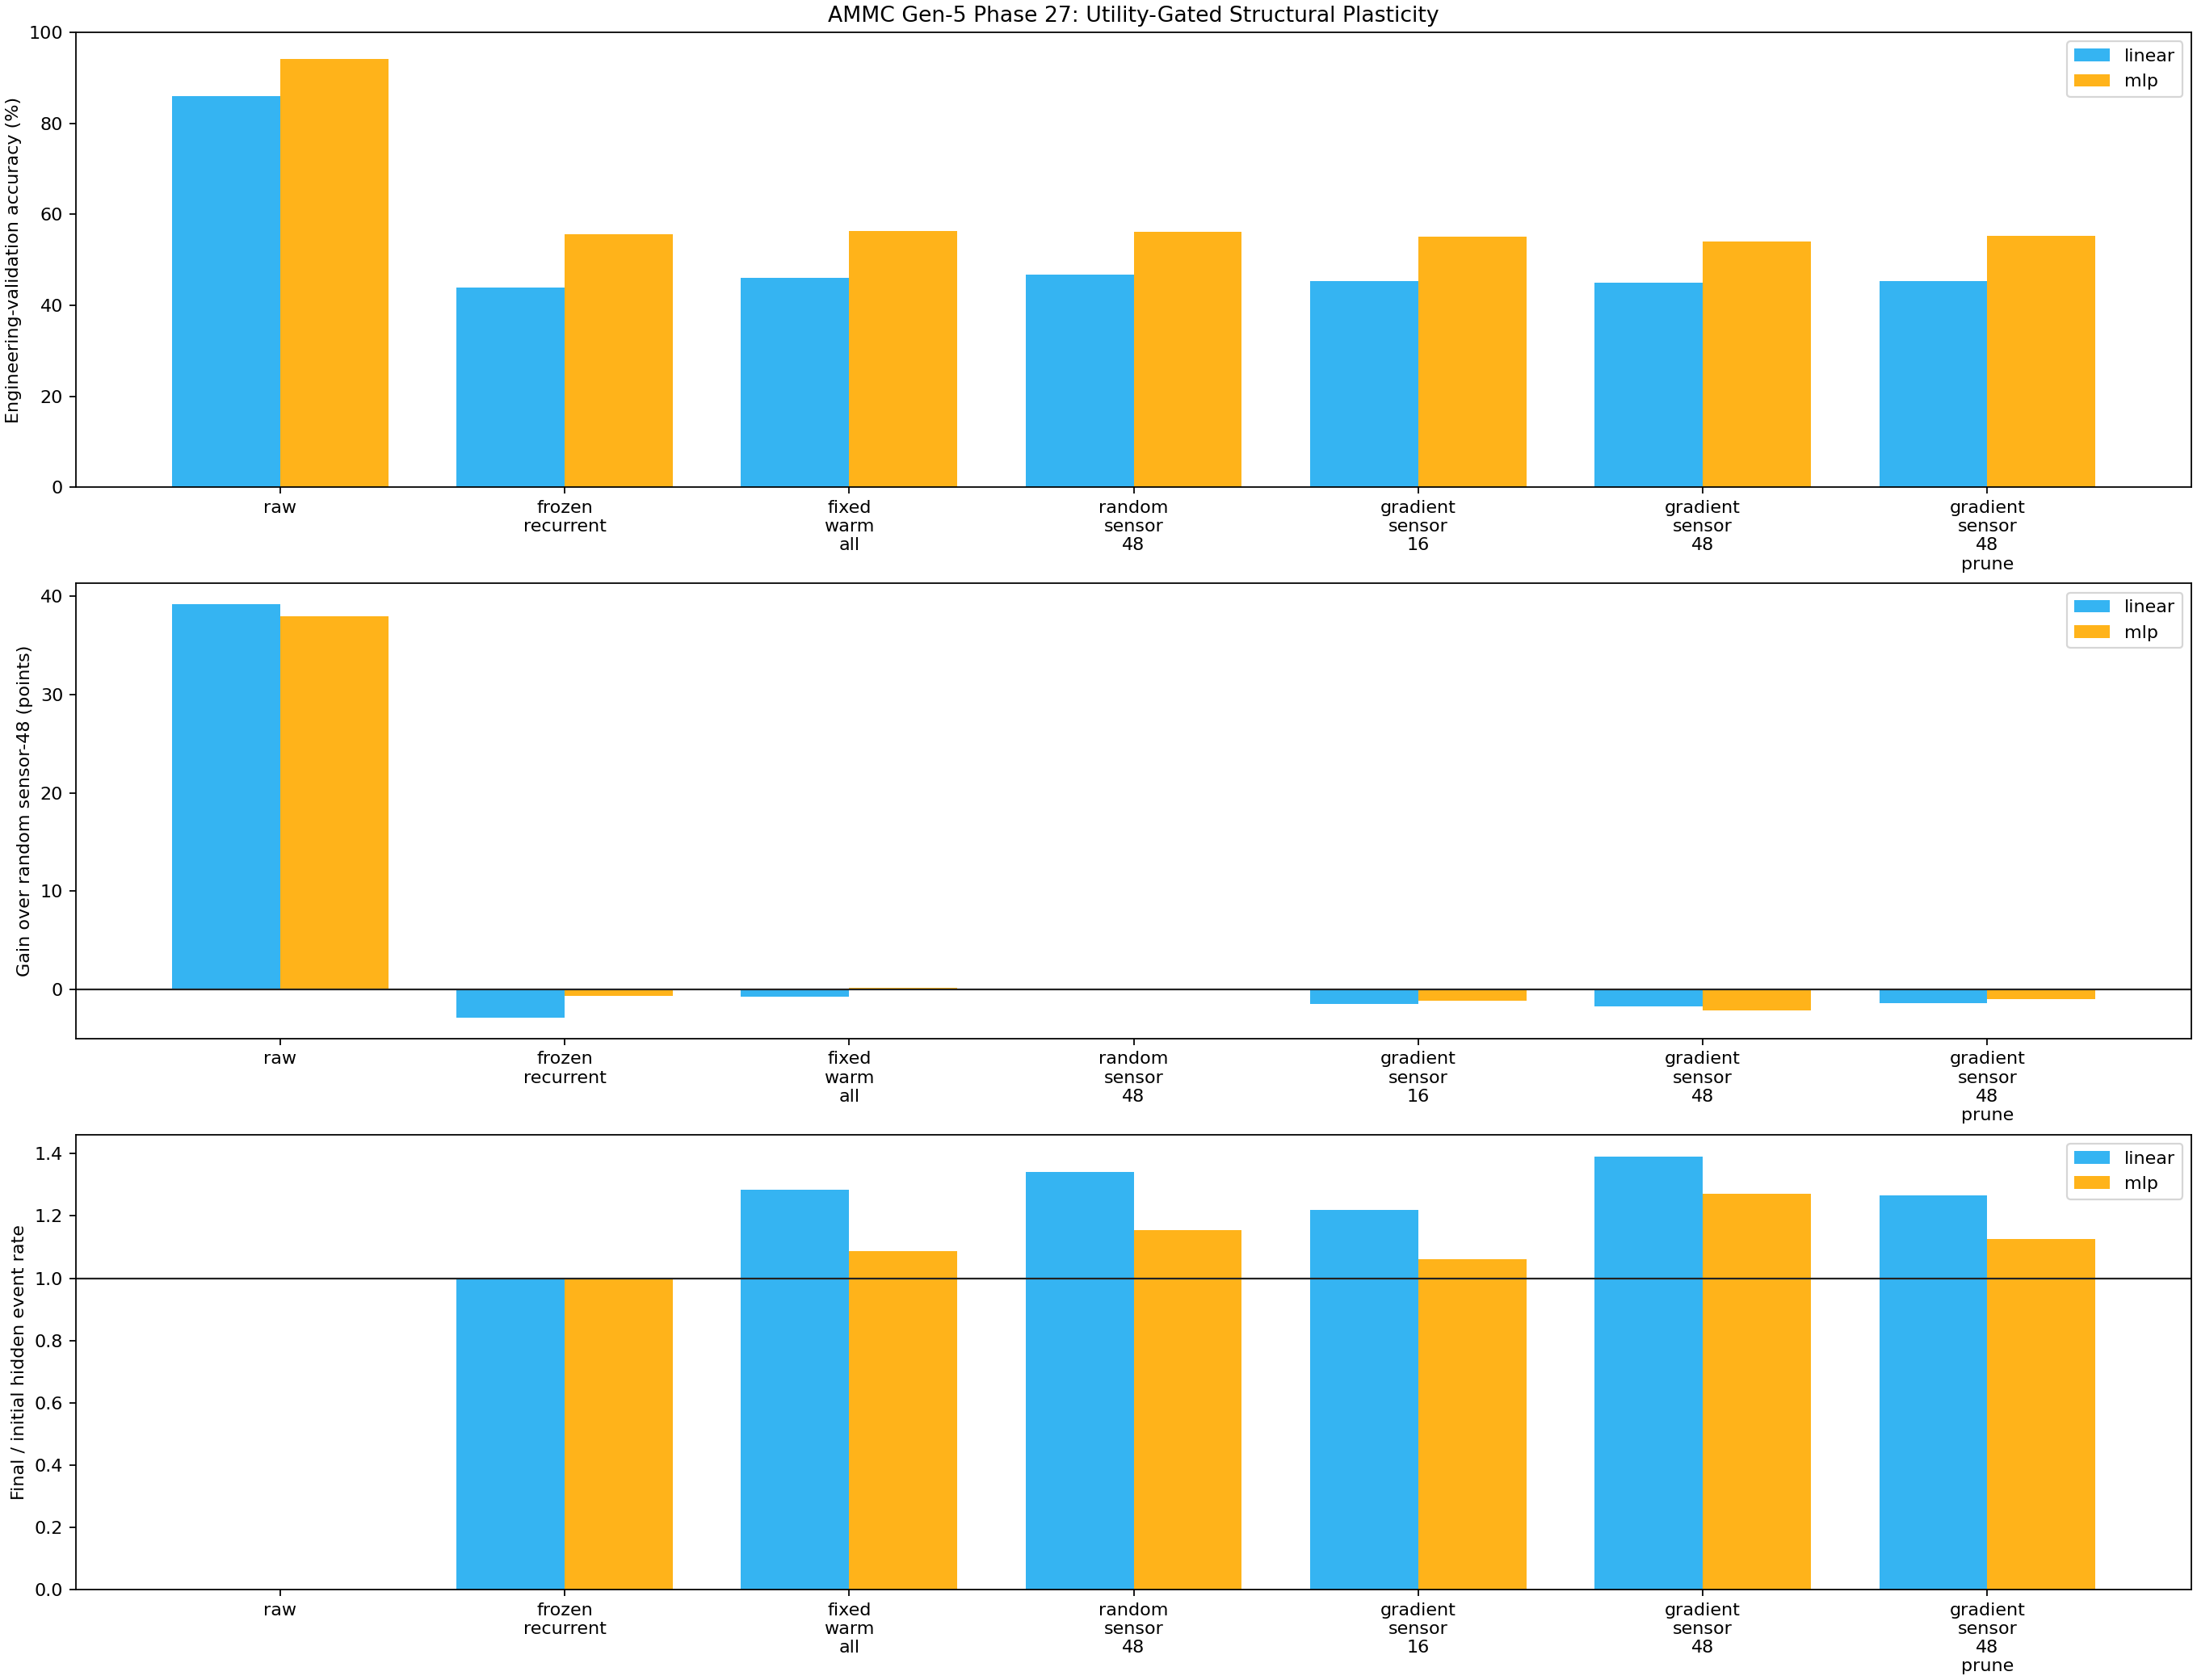

Values plotted in this chart, from the file beside it:
arm, classifier, selection, seeds, mean_test_accuracy, std_test_accuracy, mean_accuracy_gain_vs_fixed_warm_all, fixed_improved_seed_count, mean_accuracy_gain_vs_random_sensor_48, random_improved_seed_count, random_practical_gain_seed_count, initial_active_edges, mean_final_active_edges, sprouted_edges, mean_pruned_sprouted_edges, mean_retained_sprouted_edges, mean_selected_gradient_score, mean_event_rate_ratio, mean_core_ltw_change, mean_retained_sprouted_ltw_change_from_b…, mean_final_retained_sprouted_ltw, mean_lower_ltw_saturation_rate, mean_upper_ltw_saturation_rate, mean_train_seconds
raw, linear, none, 3, 0.8594, 0.001178, 0.3997, 3, 0.3921, 3, 3, 0, 0.0, 0, 0.0, 0.0, 0.0, 0.0, 0.0, 0.0, 0.0, 0.0, 0.0, 0.7296
raw, mlp, none, 3, 0.9421, 0.0006182, 0.3781, 3, 0.3801, 3, 3, 0, 0.0, 0, 0.0, 0.0, 0.0, 0.0, 0.0, 0.0, 0.0, 0.0, 0.0, 0.8966
frozen_recurrent, linear, none, 3, 0.4385, 0.01017, -0.02113, 0, -0.0288, 0, 0, 272, 272.0, 0, 0.0, 0.0, 0.0, 1.0, 0.0, 0.0, 0.0, 0.0, 0.0, 2.857
frozen_recurrent, mlp, none, 3, 0.5557, 0.005074, -0.008267, 0, -0.006267, 0, 0, 272, 272.0, 0, 0.0, 0.0, 0.0, 1.0, 0.0, 0.0, 0.0, 0.0, 0.0, 3.611
fixed_warm_all, linear, none, 3, 0.4597, 0.0134, 0.0, 0, -0.007667, 1, 1, 272, 272.0, 0, 0.0, 0.0, 0.0, 1.285, 0.01991, 0.0, 0.0, 0.0, 0.006127, 5.893
fixed_warm_all, mlp, none, 3, 0.5639, 0.008305, 0.0, 0, 0.002, 2, 2, 272, 272.0, 0, 0.0, 0.0, 0.0, 1.087, 0.006613, 0.0, 0.0, 0.0, 0.002451, 5.468
random_sensor_48, linear, random, 3, 0.4673, 0.002802, 0.007667, 2, 0.0, 0, 0, 272, 320.0, 48, 0.0, 48.0, 0.0, 1.341, 0.01915, 0.05785, 0.1274, 0.003125, 0.005208, 5.491
random_sensor_48, mlp, random, 3, 0.5619, 0.006777, -0.002, 1, 0.0, 0, 0, 272, 320.0, 48, 0.0, 48.0, 0.0, 1.155, 0.008405, 0.02251, 0.09541, 0.0, 0.0, 5.967
gradient_sensor_16, linear, gradient, 3, 0.4526, 0.007538, -0.007067, 0, -0.01473, 0, 0, 272, 288.0, 16, 0.0, 16.0, 0.932, 1.22, 0.01879, 0.02744, 0.08189, 0.001157, 0.005787, 5.639
gradient_sensor_16, mlp, gradient, 3, 0.5507, 0.004352, -0.0132, 0, -0.0112, 0, 0, 272, 288.0, 16, 0.0, 16.0, 7.371, 1.06, 0.006878, 0.008059, 0.09321, 0.0, 0.001157, 5.786
gradient_sensor_48, linear, gradient, 3, 0.4503, 0.008492, -0.0094, 1, -0.01707, 0, 0, 272, 320.0, 48, 0.0, 48.0, 0.5752, 1.391, 0.02481, 0.02457, 0.09029, 0.002083, 0.005208, 6.088
gradient_sensor_48, mlp, gradient, 3, 0.5409, 0.01506, -0.023, 0, -0.021, 0, 0, 272, 320.0, 48, 0.0, 48.0, 4.259, 1.271, 0.01125, 0.009959, 0.09365, 0.0, 0.001042, 5.642
gradient_sensor_48_prune, linear, gradient, 3, 0.4536, 0.005376, -0.006067, 1, -0.01373, 0, 0, 272, 296.0, 48, 24.0, 24.0, 0.5752, 1.265, 0.02156, 0.01451, 0.1112, 0.0, 0.004505, 5.494
gradient_sensor_48_prune, mlp, gradient, 3, 0.5522, 0.00768, -0.01173, 0, -0.009733, 0, 0, 272, 296.0, 48, 24.0, 24.0, 4.254, 1.125, 0.009635, 0.005323, 0.0992, 0.0, 0.001126, 6.22
